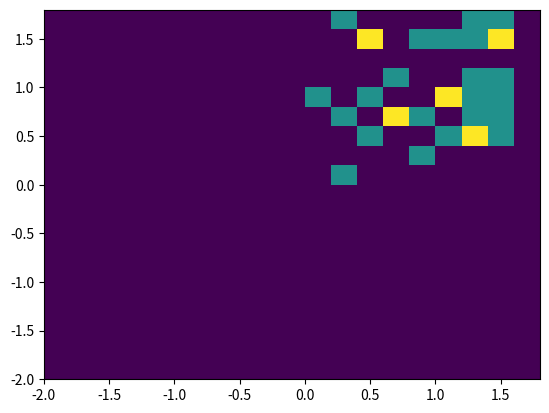

Reproduce this figure in Python.
import numpy as np
import matplotlib.pyplot as plt

x = np.random.rayleigh(1.0, size=50)
y = np.random.rayleigh(1.0, size=50)

print(x)
print(y)


plt.hist2d(x,y, bins=[np.arange(-2,2,0.2),np.arange(-2,2,0.2)])

plt.show()